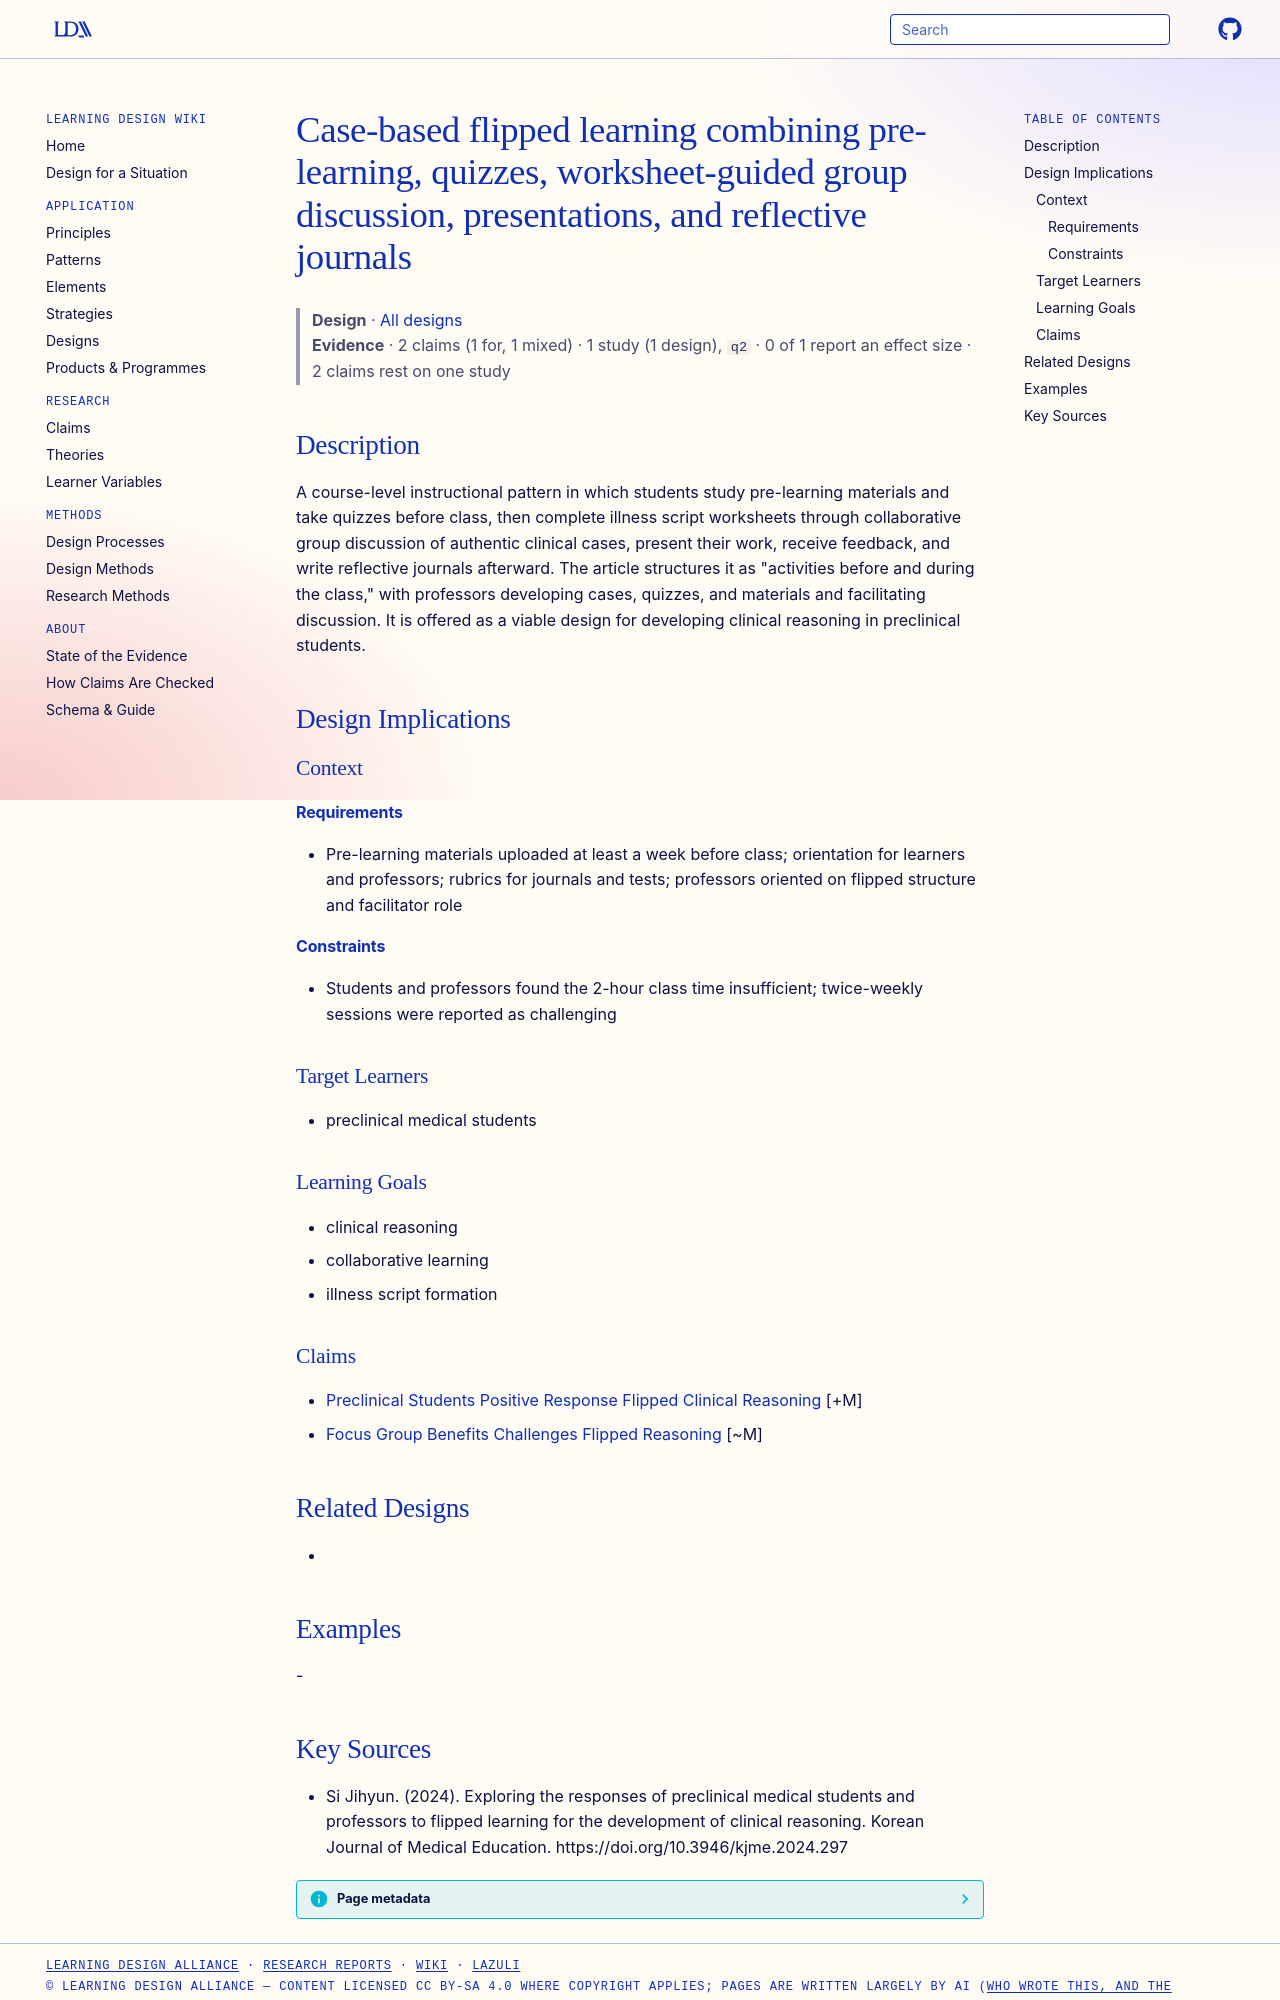

repository: Learning-Design-Alliance/learning-wiki · page: designs/flipped-case-based-illness-script-course-pattern/index.html · generator: mkdocs

---
type: design
id: flipped-case-based-illness-script-course-pattern
title: Case-based flipped learning combining pre-learning, quizzes, worksheet-guided group discussion, presentations, and reflective journals
description: A course-level instructional pattern in which students study pre-learning materials and take quizzes before class, then complete illness script worksheets through collaborative group discussion of authentic clinical c...
status: review
generated:
  by: "process:settle-candidates"
  at: 2026-11-07
sources:
  - id: si-jihyun-2024
    resource: "https://doi.org/10.3946/kjme.2024.297"
    title: "Si Jihyun. (2024). Exploring the responses of preclinical medical students and professors to flipped learning for the development of clinical reasoning. Korean Journal of Medical Education. https://doi.org/10.3946/kjme.2024.297"
    author: Si Jihyun
---

# Case-based flipped learning combining pre-learning, quizzes, worksheet-guided group discussion, presentations, and reflective journals

> **Design** · [All designs](index.md)
> **Evidence** · 2 claims (1 for, 1 mixed) · 1 study (1 design), `q2` · 0 of 1 report an effect size · 2 claims rest on one study

## Description
A course-level instructional pattern in which students study pre-learning materials and take quizzes before class, then complete illness script worksheets through collaborative group discussion of authentic clinical cases, present their work, receive feedback, and write reflective journals afterward. The article structures it as "activities before and during the class," with professors developing cases, quizzes, and materials and facilitating discussion. It is offered as a viable design for developing clinical reasoning in preclinical students.

## Design Implications

### Context
#### Requirements
- Pre-learning materials uploaded at least a week before class; orientation for learners and professors; rubrics for journals and tests; professors oriented on flipped structure and facilitator role
#### Constraints
- Students and professors found the 2-hour class time insufficient; twice-weekly sessions were reported as challenging

### Target Learners
- preclinical medical students

### Learning Goals
- clinical reasoning
- collaborative learning
- illness script formation

### Claims
- [Preclinical Students Positive Response Flipped Clinical Reasoning](../claims/preclinical-students-positive-response-flipped-clinical-reasoning.md) [+M]
- [Focus Group Benefits Challenges Flipped Reasoning](../claims/focus-group-benefits-challenges-flipped-reasoning.md) [~M]

## Related Designs
- 

## Examples
-
